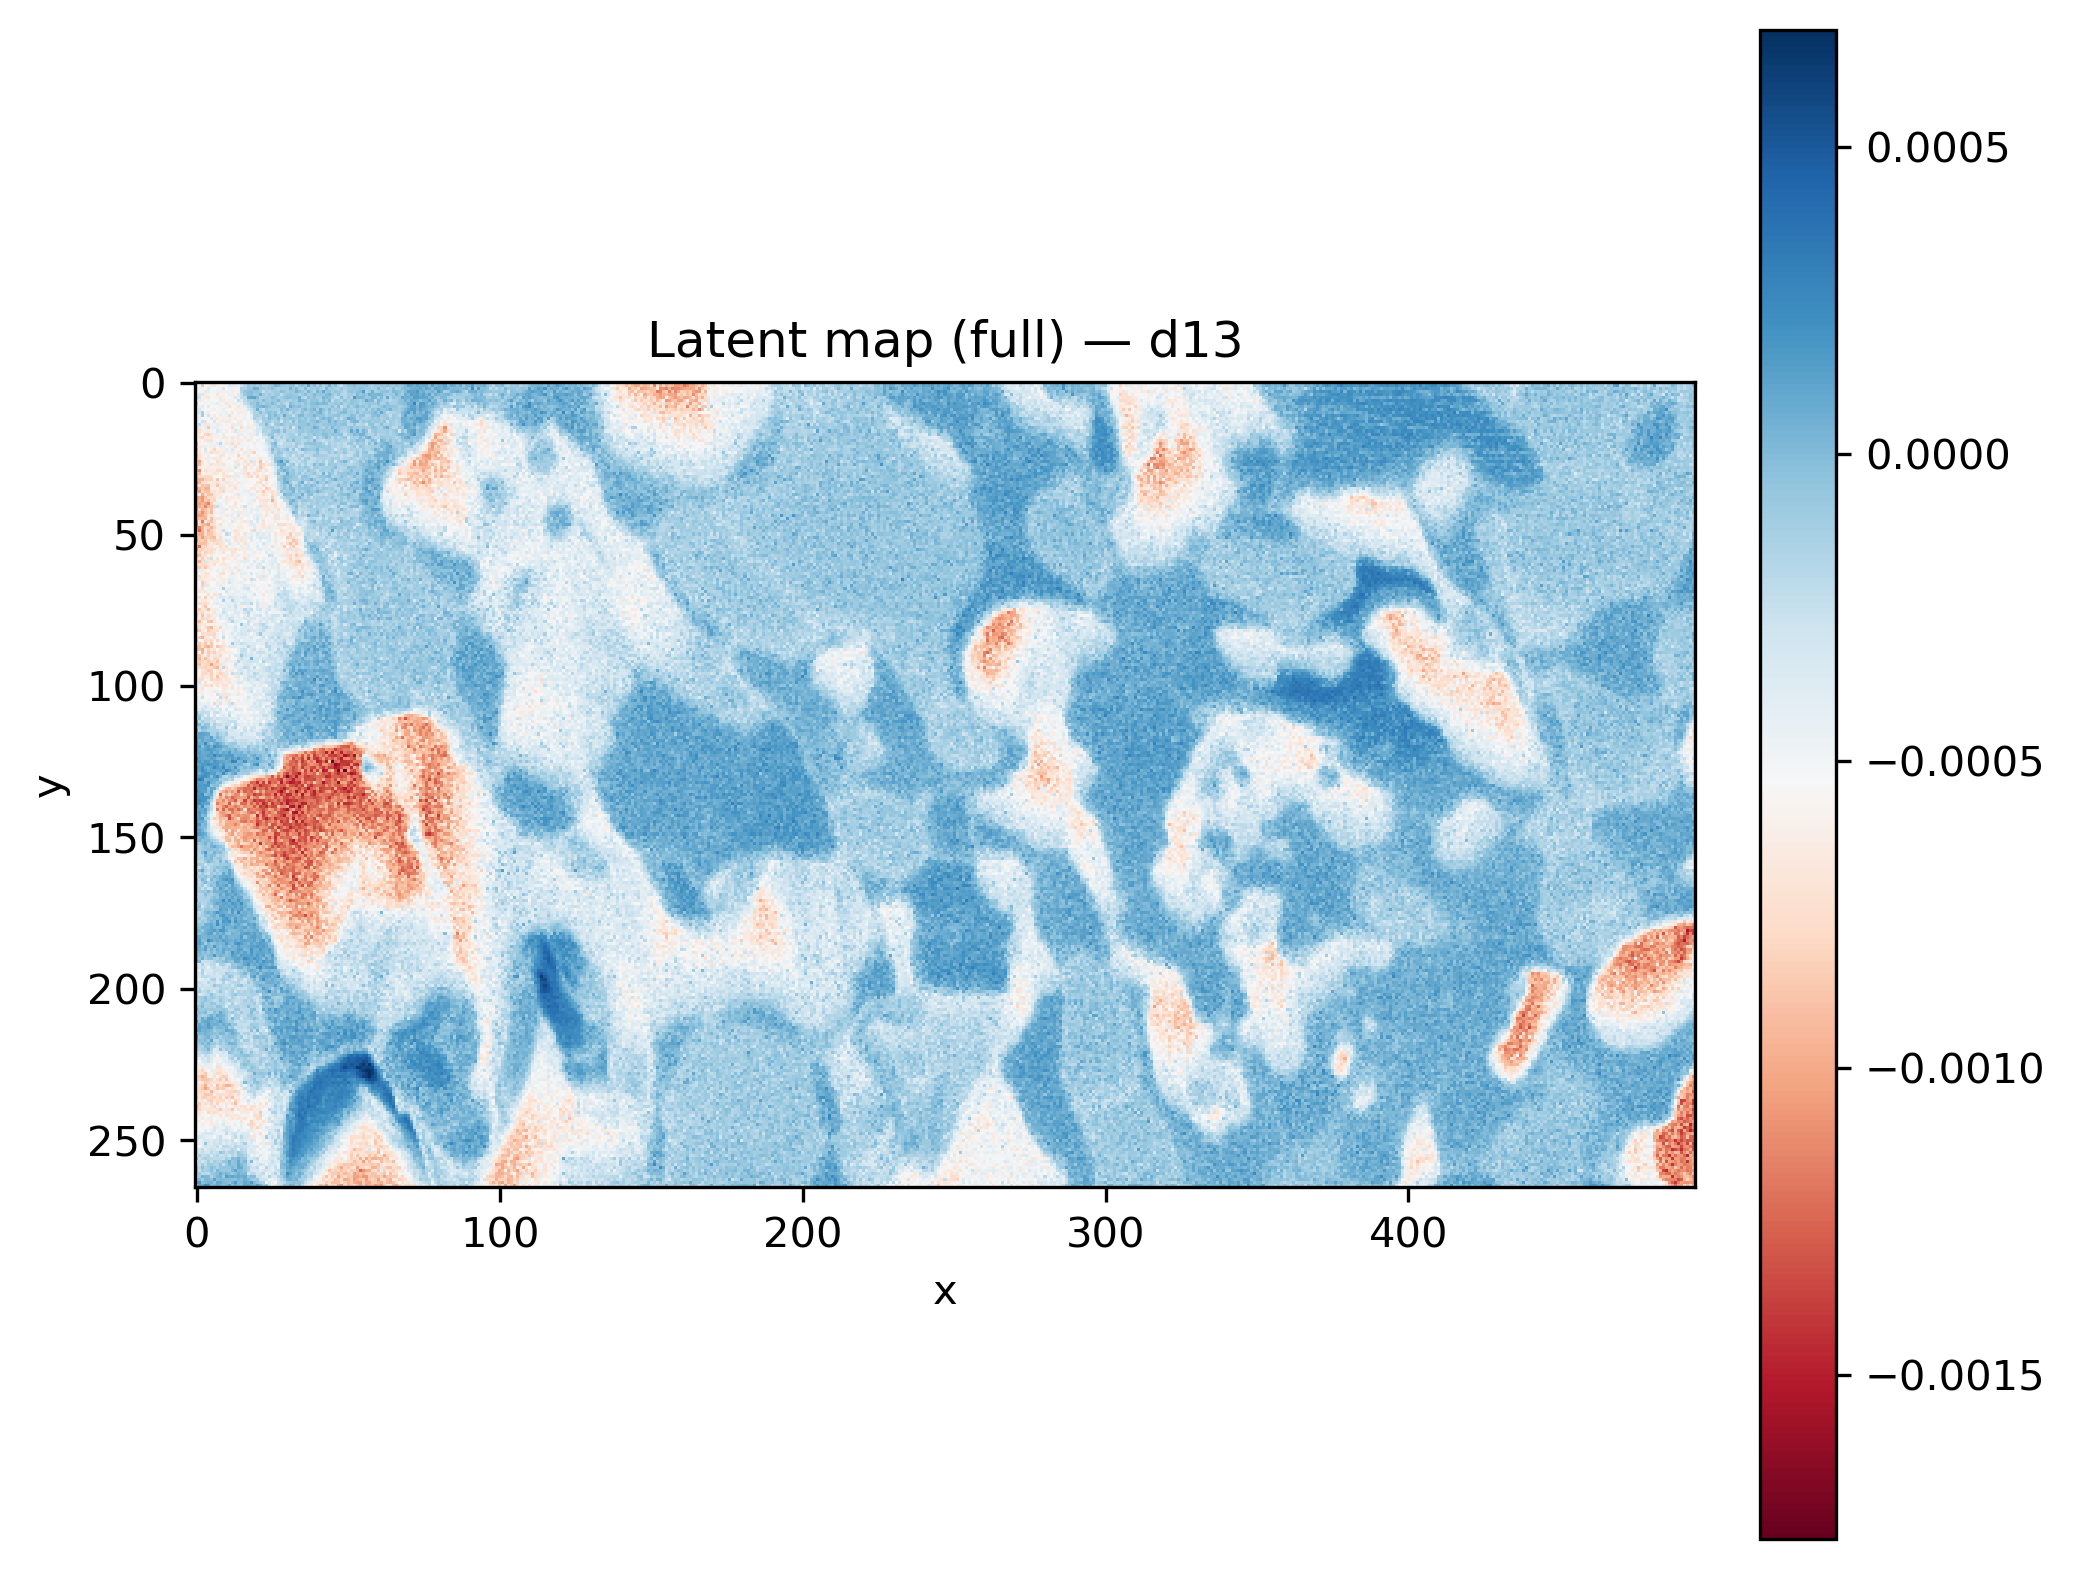

The table this chart was drawn from, first rows:
x, y, latent_d13
431, 140, 2.015906e-05
471, 135, -7.5240387e-06
190, 48, -0.0001095
476, 148, 0.0001785
494, 38, 1.2776465e-05
321, 178, 2.9677758e-06
147, 219, -0.00028
116, 49, -0.0001415
6, 250, -0.0002969
49, 214, 0.0001986
103, 139, -1.1008058e-05
166, 115, 5.022873e-05
267, 83, -0.001098
90, 59, -0.0001557
339, 29, -0.0003547
143, 142, 1.8634659e-05
368, 88, -0.0001522
99, 142, -0.0004748
345, 261, 0.0001253
130, 15, 4.117418e-05
216, 153, -0.0001519
38, 75, -0.0003095
122, 234, -0.0006154
306, 136, 0.000197
416, 89, -0.0003025
280, 151, -0.0001226
339, 172, -0.0001044
454, 200, -1.707446e-05
32, 190, -0.0007073
17, 176, -1.5620608e-06
490, 259, -0.001227
123, 234, -0.0005791
414, 95, -0.0006842
305, 186, -0.0003285
406, 188, 1.6152451e-05
413, 8, 0.0002534
374, 187, -0.0003514
383, 254, 0.0002527
328, 207, -0.0006001
196, 101, 0.0001241
305, 29, -7.316086e-05
60, 4, 4.5148772e-05
151, 156, 6.4088556e-05
459, 143, -6.762246e-05
288, 45, -2.8234557e-05
457, 232, -7.4125186e-05
305, 140, 5.5093493e-05
256, 7, 0.0001519
478, 231, 0.0001232
385, 108, 0.0001282
419, 14, 0.0001678
164, 37, -8.46872e-05
109, 128, -3.309478e-05
223, 43, -0.0001601
211, 32, -0.0001033
128, 60, -0.0005917
103, 44, -0.0002632
36, 184, -0.0008233
201, 188, -0.000326
118, 181, 5.5797398e-05
... 131,610 more rows
